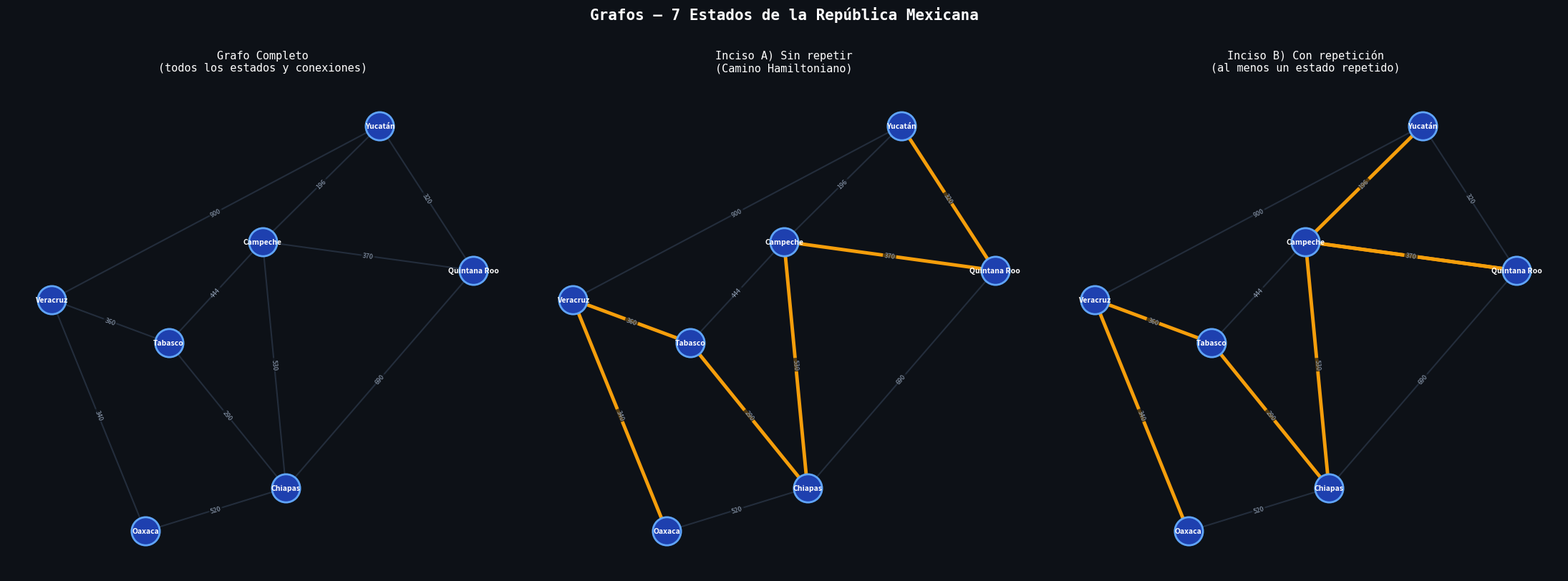

Source code (Python): (Note: this script raises an exception after producing the figure.)

import heapq
import itertools
import matplotlib.pyplot as plt
import matplotlib.patches as mpatches
import networkx as nx


ESTADOS = [
    "Yucatán",
    "Campeche",
    "Quintana Roo",
    "Tabasco",
    "Chiapas",
    "Veracruz",
    "Oaxaca",
]

CONEXIONES = [
    ("Yucatán",     "Campeche",      196),
    ("Yucatán",     "Quintana Roo",  320),
    ("Campeche",    "Quintana Roo",  370),
    ("Campeche",    "Tabasco",       444),
    ("Campeche",    "Chiapas",       530),
    ("Quintana Roo","Chiapas",       690),
    ("Tabasco",     "Chiapas",       290),
    ("Tabasco",     "Veracruz",      360),
    ("Chiapas",     "Oaxaca",        520),
    ("Veracruz",    "Oaxaca",        340),
    ("Veracruz",    "Yucatán",       900),   
]

def construir_grafo(conexiones):
    grafo = {estado: {} for estado in ESTADOS}
    for u, v, costo in conexiones:
        grafo[u][v] = costo
        grafo[v][u] = costo
    return grafo

grafo = construir_grafo(CONEXIONES)


def mostrar_relaciones(grafo):
    print("=" * 60)
    print("  INCISO E) ESTADOS Y SUS RELACIONES")
    print("=" * 60)
    for estado, vecinos in grafo.items():
        print(f"\n  {estado}:")
        for vecino, costo in vecinos.items():
            print(f"      → {vecino:15s}  costo: {costo} km")
    print()


def camino_hamiltoniano(grafo, inicio="Yucatán"):
    """
    Encuentra el camino Hamiltoniano de menor costo desde 'inicio'
    visitando todos los estados exactamente una vez.
    Usa backtracking (fuerza bruta sobre permutaciones de los demás nodos).
    """
    otros = [e for e in ESTADOS if e != inicio]
    mejor_costo = float("inf")
    mejor_ruta = None

    for perm in itertools.permutations(otros):
        ruta = [inicio] + list(perm)
        costo = 0
        valido = True
        for i in range(len(ruta) - 1):
            u, v = ruta[i], ruta[i + 1]
            if v in grafo[u]:
                costo += grafo[u][v]
            else:
                valido = False
                break
        if valido and costo < mejor_costo:
            mejor_costo = costo
            mejor_ruta = ruta

    return mejor_ruta, mejor_costo


def recorrido_con_repeticion(grafo, inicio="Yucatán"):
    """
    Encuentra el recorrido más corto que visita todos los estados
    REPITIENDO AL MENOS UNO de ellos obligatoriamente.
    Estrategia: toma el camino hamiltoniano óptimo e inserta
    una visita extra al nodo de menor costo de reinsertar (ida y vuelta
    desde algún punto de la ruta), garantizando así la repetición.
    """
    ruta_base, _ = camino_hamiltoniano(grafo, inicio)

    mejor_extra = float("inf")
    mejor_insercion = None  
    for i, estado in enumerate(ruta_base):
        for vecino, costo_ida in grafo[estado].items():
            if vecino in ruta_base:  
                costo_vuelta = grafo[vecino].get(estado, float("inf"))
                extra = costo_ida + costo_vuelta
                if extra < mejor_extra:
                    mejor_extra = extra
                    mejor_insercion = (i + 1, vecino)

    pos, repetido = mejor_insercion
    ruta_con_rep = ruta_base[:pos] + [repetido] + ruta_base[pos:]

    costo_total = 0
    for i in range(len(ruta_con_rep) - 1):
        u, v = ruta_con_rep[i], ruta_con_rep[i + 1]
        costo_total += grafo[u][v]

    return ruta_con_rep, costo_total


def dibujar_grafo(grafo, ruta_sin_rep=None, ruta_con_rep=None):
    """Dibuja el grafo con NetworkX y Matplotlib."""
    G = nx.Graph()
    for u, vecinos in grafo.items():
        for v, w in vecinos.items():
            G.add_edge(u, v, weight=w)

    pos = {
        "Yucatán":      (2.0,  2.0),
        "Campeche":     (1.0,  1.2),
        "Quintana Roo": (2.8,  1.0),
        "Tabasco":      (0.2,  0.5),
        "Chiapas":      (1.2, -0.5),
        "Veracruz":     (-0.8, 0.8),
        "Oaxaca":       (0.0, -0.8),
    }

    fig, axes = plt.subplots(1, 3, figsize=(22, 8))
    fig.patch.set_facecolor("#0d1117")

    titulos = [
        "Grafo Completo\n(todos los estados y conexiones)",
        "Inciso A) Sin repetir\n(Camino Hamiltoniano)",
        "Inciso B) Con repetición\n(al menos un estado repetido)",
    ]
    rutas = [None, ruta_sin_rep, ruta_con_rep]

    edge_labels = nx.get_edge_attributes(G, "weight")

    for ax, titulo, ruta in zip(axes, titulos, rutas):
        ax.set_facecolor("#0d1117")
        ax.set_title(titulo, color="white", fontsize=11, pad=12,
                     fontfamily="monospace")

        nx.draw_networkx_edges(G, pos, ax=ax,
                               edge_color="#334155", width=1.5,
                               alpha=0.6)

        if ruta:
            edges_ruta = [(ruta[i], ruta[i+1]) for i in range(len(ruta)-1)]
            edge_colors_ruta = []
            for e in edges_ruta:
                u, v = e
                if G.has_edge(u, v):
                    edge_colors_ruta.append("#f59e0b")
                else:
                    edge_colors_ruta.append("#ef4444")
            nx.draw_networkx_edges(G, pos, edgelist=edges_ruta,
                                   ax=ax, edge_color="#f59e0b",
                                   width=3.5, arrows=False)

        nx.draw_networkx_nodes(G, pos, ax=ax,
                               node_color="#1e40af",
                               node_size=800,
                               edgecolors="#60a5fa", linewidths=2)

        nx.draw_networkx_labels(G, pos, ax=ax,
                                font_color="white",
                                font_size=7.5,
                                font_weight="bold")

        nx.draw_networkx_edge_labels(G, pos, edge_labels=edge_labels,
                                     ax=ax,
                                     font_color="#94a3b8",
                                     font_size=6.5,
                                     bbox=dict(boxstyle="round,pad=0.2",
                                               fc="#0d1117", ec="none",
                                               alpha=0.7))
        ax.axis("off")

    plt.suptitle("Grafos — 7 Estados de la República Mexicana",
                 color="white", fontsize=15, fontweight="bold",
                 fontfamily="monospace", y=1.01)
    plt.tight_layout()
    import os
    ruta = os.path.join(os.path.dirname(os.path.abspath(__file__)), "grafo_mexico.png")
    plt.savefig(ruta, dpi=150, bbox_inches="tight", facecolor="#0d1117")
    print(f"  [OK] Imagen guardada en: {ruta}")
    plt.show()


def main():
    print("\n" + "=" * 60)
    print("   GRAFOS — 7 ESTADOS DE LA REPÚBLICA MEXICANA")
    print("=" * 60)

    mostrar_relaciones(grafo)

    print("=" * 60)
    print("  INCISO A) RECORRIDO SIN REPETIR ESTADOS")
    print("  (Camino Hamiltoniano de menor costo)")
    print("=" * 60)
    ruta_a, costo_a = camino_hamiltoniano(grafo, inicio="Yucatán")
    if ruta_a:
        print("\n  Ruta encontrada:")
        for i, estado in enumerate(ruta_a):
            if i < len(ruta_a) - 1:
                sig = ruta_a[i + 1]
                print(f"    {estado:15s} ──({grafo[estado][sig]} km)──► {sig}")
            else:
                print(f"    {estado:15s} [DESTINO FINAL]")
        print(f"\n   Costo total (inciso a): {costo_a} km\n")
    else:
        print("   No existe un camino hamiltoniano directo.")

    print("=" * 60)
    print("  INCISO B) RECORRIDO REPITIENDO AL MENOS UN ESTADO")
    print("=" * 60)
    ruta_b, costo_b = recorrido_con_repeticion(grafo, inicio="Yucatán")
    print("\n  Ruta encontrada:")
    for i, estado in enumerate(ruta_b):
        if i < len(ruta_b) - 1:
            sig = ruta_b[i + 1]
            costo_seg = grafo.get(estado, {}).get(sig, "—")
            print(f"    {estado:15s} ──({costo_seg} km)──► {sig}")
        else:
            print(f"    {estado:15s} [DESTINO FINAL]")

    repetidos = [e for e in ESTADOS if ruta_b.count(e) > 1]
    print(f"\n  Estados repetidos: {repetidos if repetidos else 'ninguno'}")
    print(f"\n  Costo total (inciso b): {costo_b} km\n")

    print("=" * 60)
    print("  INCISO C) RESUMEN DE COSTOS")
    print("=" * 60)
    print(f"\n  Inciso a) Sin repetir   → {costo_a} km")
    print(f"  Inciso b) Con repetición → {costo_b} km")
    diferencia = abs(costo_b - costo_a)
    print(f"  Diferencia              → {diferencia} km\n")

    print("=" * 60)
    print("  INCISO D) DIBUJANDO EL GRAFO...")
    print("=" * 60)
    dibujar_grafo(grafo, ruta_sin_rep=ruta_a, ruta_con_rep=ruta_b)

if __name__ == "__main__":
    main()
